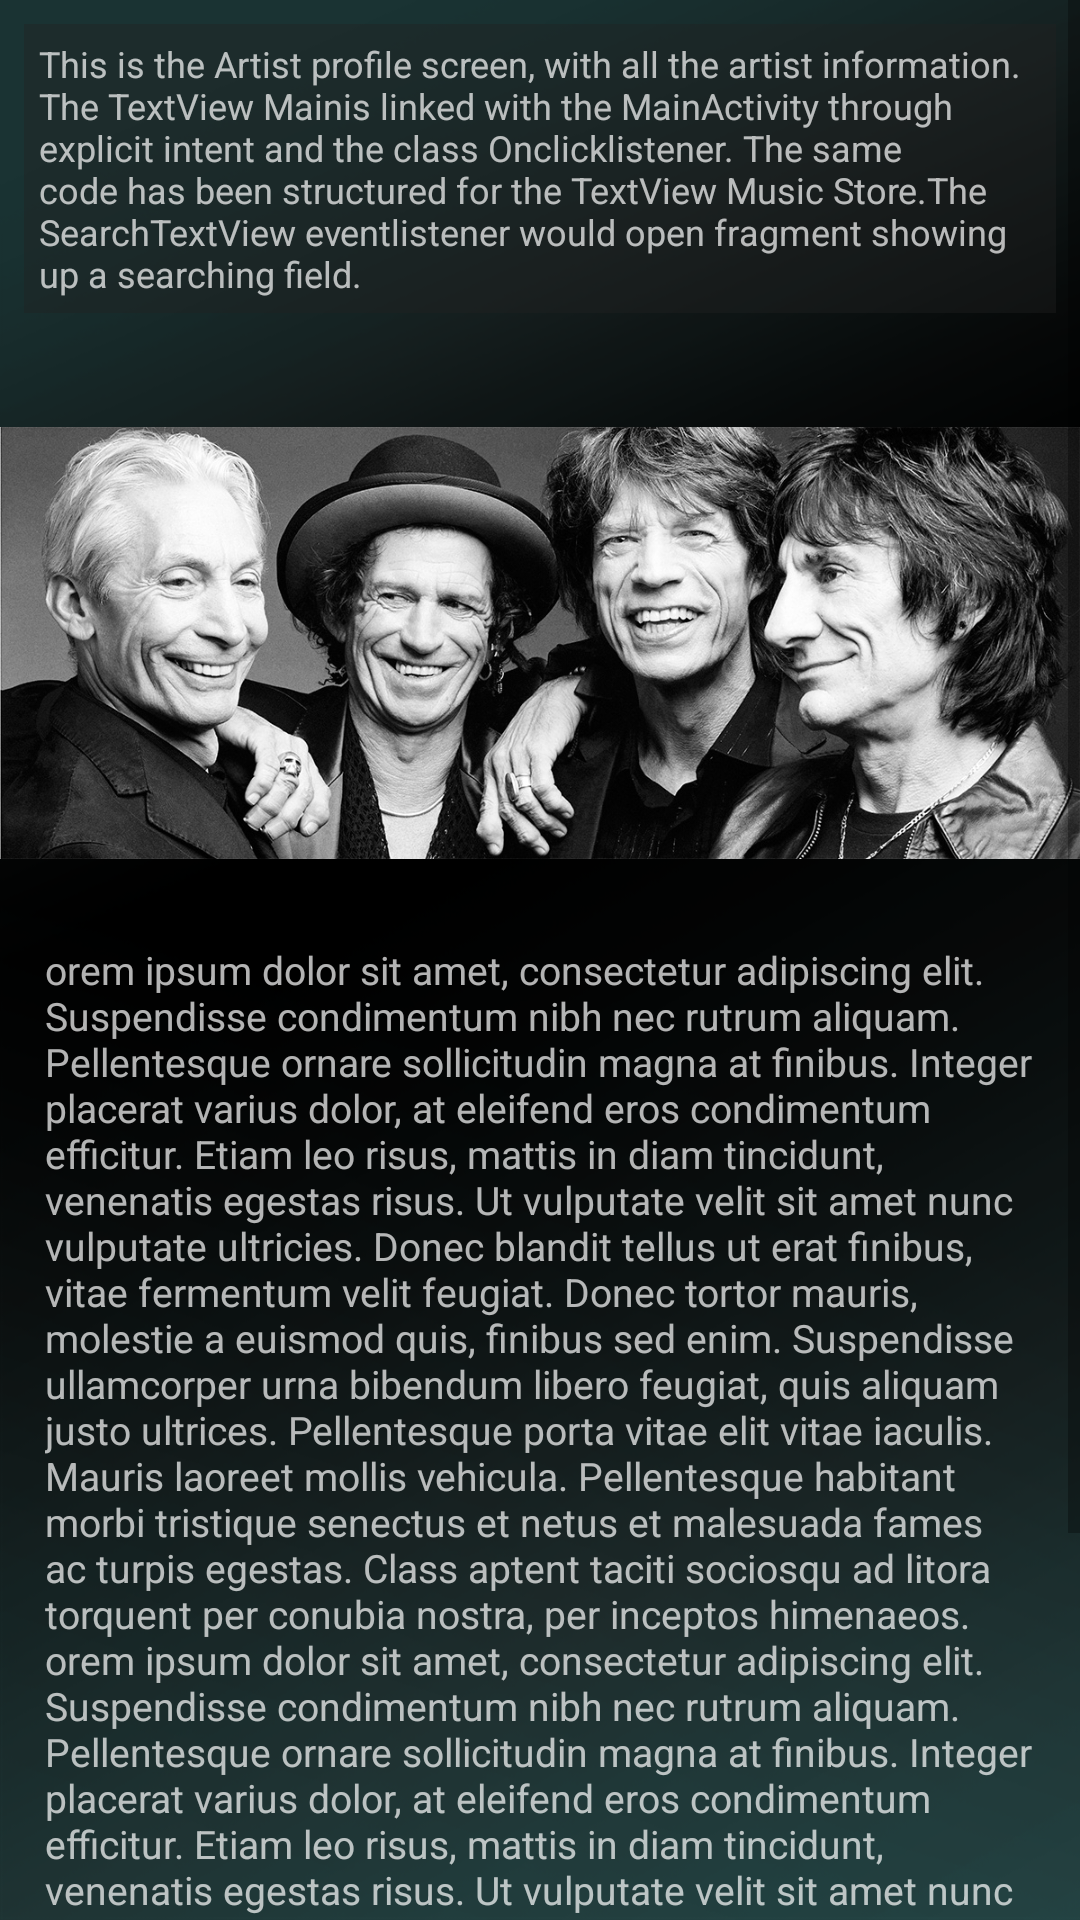

Produce the Android XML layout that renders to this screen, including the resource entries it uses.
<!-- AndroidManifest.xml: application theme AppTheme -->
<!-- res/layout/activity_happy_artist_four.xml -->
<?xml version="1.0" encoding="utf-8"?>
<ScrollView
    xmlns:android="http://schemas.android.com/apk/res/android"
    xmlns:app="http://schemas.android.com/apk/res-auto"
    xmlns:tools="http://schemas.android.com/tools"
    android:background="@drawable/background"
    android:layout_width="match_parent"
    android:layout_height="match_parent"
    tools:context="com.example.usuario.music4emotions.Happy">

    <LinearLayout
        android:layout_width="match_parent"
        android:layout_height="match_parent"
        android:orientation="vertical">

        <TextView
            style="@style/explanations"
            android:id="@+id/explanation_main_screen"
            android:text="@string/artist_screen_explanation"
            android:layout_marginTop="8dp"
            android:layout_marginBottom="10dp"
            android:layout_width="match_parent"
            android:layout_height="wrap_content" />

        <ImageView
            android:id="@+id/happy_image_artist_one"
            android:src="@drawable/rolling_stones_profile"
            android:layout_width="match_parent"
            android:layout_height="200dp" />

        <TextView
            android:id="@+id/h_one_text"
            android:text="@string/artist_info"
            style="@style/artist_profile_info"
            android:layout_marginTop="0dp"
            android:layout_height="match_parent"
            android:layout_width="match_parent"/>

    </LinearLayout>

</ScrollView>
<!-- resources referenced by this layout -->
<resources>
  <!-- drawable background: png bitmap (drawable, 208361 bytes) -->
  <!-- drawable rolling_stones_profile: jpg bitmap (drawable, 253055 bytes) -->
  <string name="artist_info">orem ipsum dolor sit amet, consectetur adipiscing elit. Suspendisse condimentum nibh nec rutrum aliquam. Pellentesque ornare sollicitudin magna at finibus. Integer placerat varius dolor, at eleifend eros condimentum efficitur. Etiam leo risus, mattis in diam tincidunt, venenatis egestas risus. Ut vulputate velit sit amet nunc vulputate ultricies. Donec blandit tellus ut erat finibus, vitae fermentum velit feugiat. Donec tortor mauris, molestie a euismod quis, finibus sed enim. Suspendisse ullamcorper urna bibendum libero feugiat, quis aliquam justo ultrices. Pellentesque porta vitae elit vitae iaculis. Mauris laoreet mollis vehicula. Pellentesque habitant morbi tristique senectus et netus et malesuada fames ac turpis egestas. Class aptent taciti sociosqu ad litora torquent per conubia nostra, per inceptos himenaeos. orem ipsum dolor sit amet, consectetur adipiscing elit. Suspendisse condimentum nibh nec rutrum aliquam. Pellentesque ornare sollicitudin magna at finibus. Integer placerat varius dolor, at eleifend eros condimentum efficitur. Etiam leo risus, mattis in diam tincidunt, venenatis egestas risus. Ut vulputate velit sit amet nunc vulputate ultricies. Donec blandit tellus ut erat finibus, vitae fermentum velit feugiat. Donec tortor mauris, molestie a euismod quis, finibus sed enim. Suspendisse ullamcorper urna bibendum libero feugiat, quis aliquam justo ultrices. Pellentesque porta vitae elit vitae iaculis. Mauris laoreet mollis vehicula. Pellentesque habitant morbi tristique senectus et netus et malesuada fames ac turpis egestas. Class aptent taciti sociosqu ad litora torquent per conubia nostra, per inceptos himenaeos.</string>
  <string name="artist_screen_explanation">This is the Artist profile screen, with all the artist information. The TextView "Main" is linked with the MainActivity through explicit intent and the class Onclicklistener. The same code has been structured for the TextView "Music Store" .The "Search" TextView eventlistener would open fragment showing up a searching field. </string>
  <style name="artist_profile_info" parent="ThemeOverlay.AppCompat.Dark.ActionBar">
  
          <item name="android:layout_marginTop">15dp</item>
          <item name="android:layout_marginLeft">15dp</item>
          <item name="android:layout_marginRight">15dp</item>
          <item name="android:layout_marginBottom">25dp</item>
          <item name="android:textSize">13sp</item>
          <item name="android:textColor">#b3FFFFFF</item>
  
  
      </style>
  <style name="explanations" parent="Theme.AppCompat.Light.DarkActionBar">
          <item name="android:layout_marginTop">20dp</item>
          <item name="android:layout_marginLeft">8dp</item>
          <item name="android:layout_marginRight">8dp</item>
          <item name="android:paddingLeft">5dp</item>
          <item name="android:paddingRight">5dp</item>
          <item name="android:paddingTop">5dp</item>
          <item name="android:paddingBottom">5dp</item>
          <item name="android:background">#66212121</item>
          <item name="android:textSize">12sp</item>
          <item name="android:textColor">#b3FFFFFF</item>
  
      </style>
  <style name="AppTheme" parent="Theme.AppCompat.Light.DarkActionBar">
          
          <item name="colorPrimary">#212121</item>
          <item name="colorPrimaryDark">#000000</item>
          <item name="colorAccent">#00BFA5</item>
      </style>
</resources>
